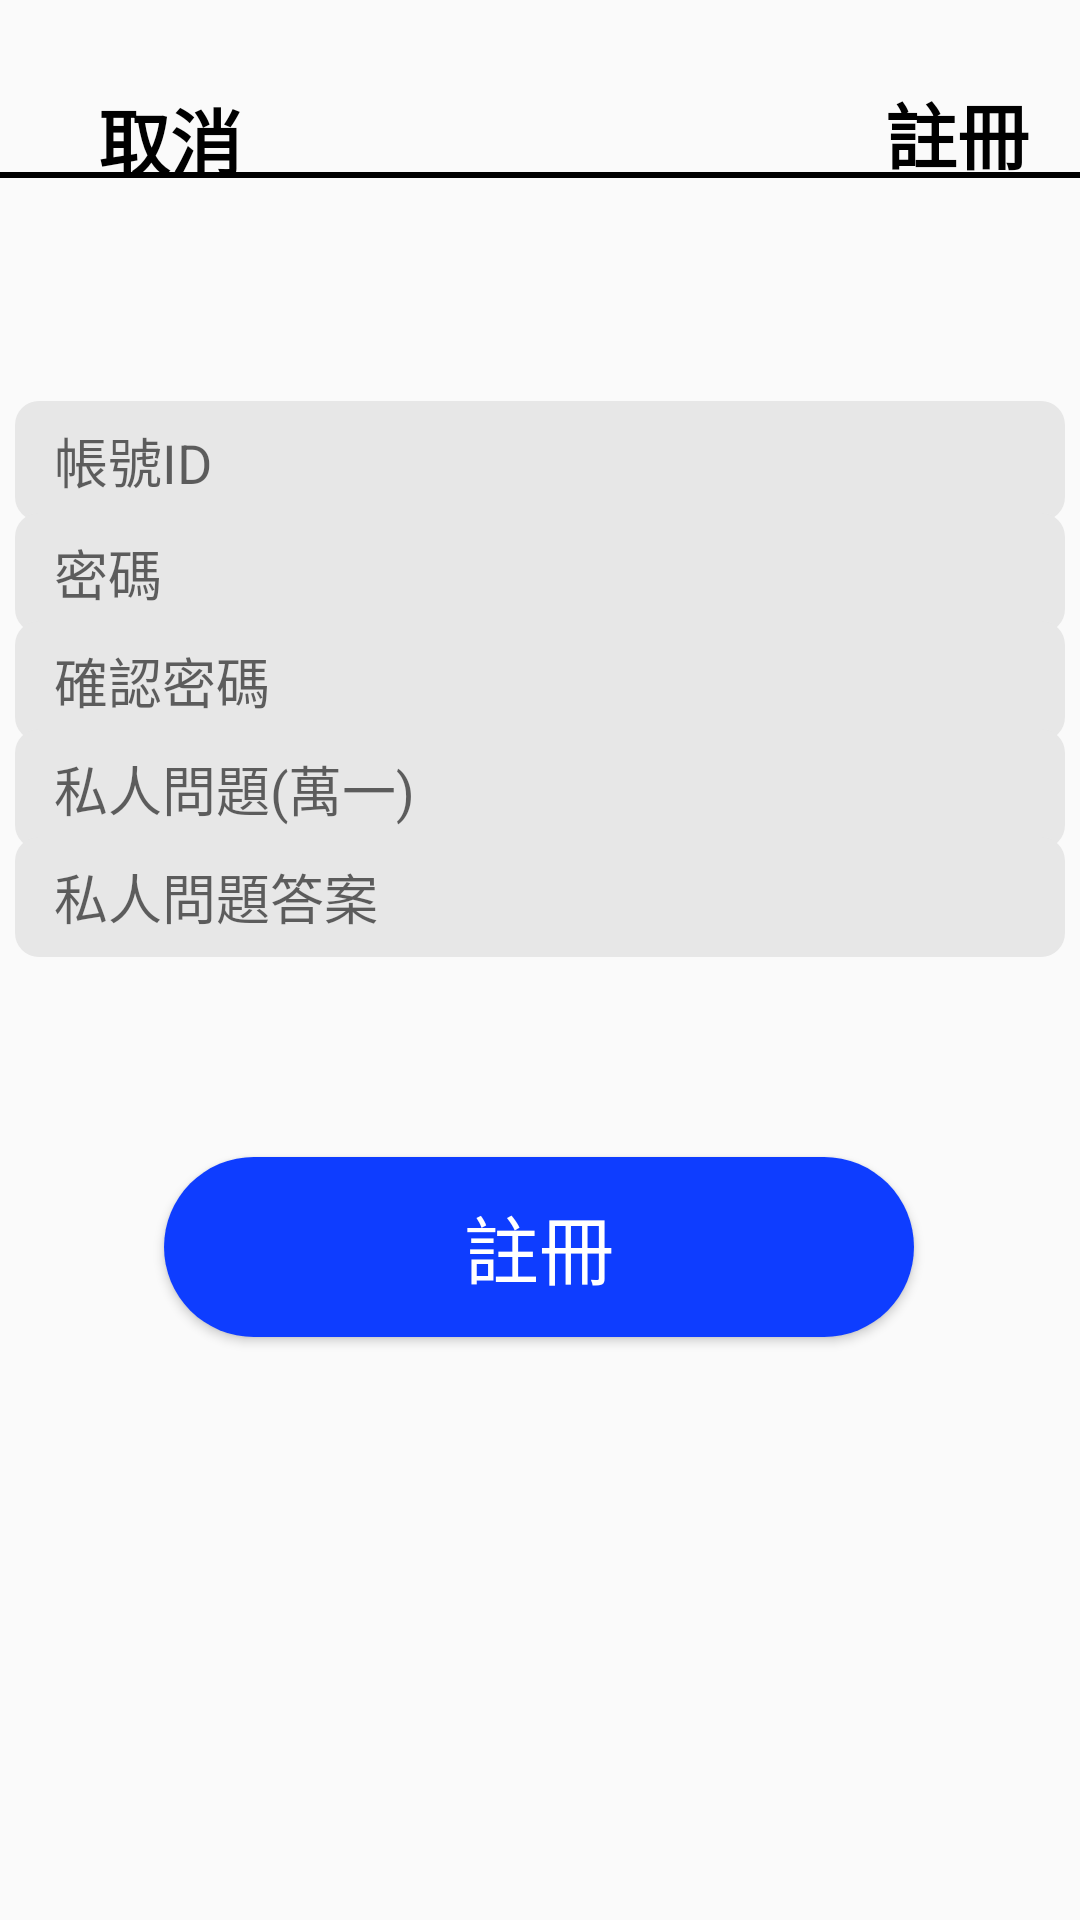

Reconstruct the res/layout file that produces this screen, plus the resources it refers to.
<!-- AndroidManifest.xml: application theme Theme.MindIt -->
<!-- res/layout/activity_register.xml -->
<?xml version="1.0" encoding="utf-8"?>
<androidx.constraintlayout.widget.ConstraintLayout xmlns:android="http://schemas.android.com/apk/res/android"
    xmlns:app="http://schemas.android.com/apk/res-auto"
    xmlns:tools="http://schemas.android.com/tools"
    android:layout_width="match_parent"
    android:layout_height="match_parent"
    tools:context=".Register">

    <Button
        android:id="@+id/register_back"
        android:layout_width="wrap_content"
        android:layout_height="wrap_content"
        android:background="?android:attr/selectableItemBackground"
        android:drawableStart="@drawable/ic_back"
        android:text="@string/ch_tw_cancelBtn"
        android:textColor="#000000"
        android:textSize="24sp"
        android:textStyle="bold"
        android:textAllCaps="false"
        app:layout_constraintBottom_toBottomOf="parent"
        app:layout_constraintEnd_toEndOf="parent"
        app:layout_constraintHorizontal_bias="0.046"
        app:layout_constraintStart_toStartOf="parent"
        app:layout_constraintTop_toTopOf="parent"
        app:layout_constraintVertical_bias="0.038" />

    <TextView
        android:id="@+id/register_header"
        android:layout_width="wrap_content"
        android:layout_height="wrap_content"
        android:text="@string/ch_tw_register_header"
        android:textColor="#000000"
        android:textSize="24sp"
        android:textStyle="bold"
        app:layout_constraintBottom_toBottomOf="parent"
        app:layout_constraintEnd_toEndOf="parent"
        app:layout_constraintHorizontal_bias="0.945"
        app:layout_constraintStart_toStartOf="parent"
        app:layout_constraintTop_toTopOf="parent"
        app:layout_constraintVertical_bias="0.044" />

    <TextView
        android:id="@+id/separator"
        android:layout_width="380dp"
        android:layout_height="2dp"
        android:background="@android:color/black"
        android:text=""
        app:layout_constraintBottom_toBottomOf="parent"
        app:layout_constraintEnd_toEndOf="parent"
        app:layout_constraintHorizontal_bias="0.516"
        app:layout_constraintStart_toStartOf="parent"
        app:layout_constraintTop_toTopOf="parent"
        app:layout_constraintVertical_bias="0.09" />

    <EditText
        android:id="@+id/register_userID"
        android:layout_width="350dp"
        android:layout_height="40dp"
        android:autofillHints="@string/ch_tw_register_userID"
        android:background="@drawable/rounded_edittext"
        android:ems="10"
        android:hint="@string/ch_tw_register_userID"
        android:inputType="textPersonName"
        android:paddingStart="13dp"
        android:paddingEnd="13dp"
        app:layout_constraintBottom_toBottomOf="parent"
        app:layout_constraintEnd_toEndOf="parent"
        app:layout_constraintHorizontal_bias="0.491"
        app:layout_constraintStart_toStartOf="parent"
        app:layout_constraintTop_toTopOf="parent"
        app:layout_constraintVertical_bias="0.223" />

    <EditText
        android:id="@+id/register_userPW"
        android:layout_width="350dp"
        android:layout_height="40dp"
        android:autofillHints="@string/ch_tw_register_password"
        android:background="@drawable/rounded_edittext"
        android:ems="10"
        android:hint="@string/ch_tw_register_password"
        android:inputType="textPassword"
        android:paddingStart="13dp"
        android:paddingEnd="13dp"
        app:layout_constraintBottom_toBottomOf="parent"
        app:layout_constraintEnd_toEndOf="parent"
        app:layout_constraintHorizontal_bias="0.491"
        app:layout_constraintStart_toStartOf="parent"
        app:layout_constraintTop_toTopOf="parent"
        app:layout_constraintVertical_bias="0.285" />

    <EditText
        android:id="@+id/register_userPW_confirm"
        android:layout_width="350dp"
        android:layout_height="40dp"
        android:autofillHints="@string/ch_tw_register_password_confirm"
        android:background="@drawable/rounded_edittext"
        android:ems="10"
        android:hint="@string/ch_tw_register_password_confirm"
        android:inputType="textPassword"
        android:paddingStart="13dp"
        android:paddingEnd="13dp"
        app:layout_constraintBottom_toBottomOf="parent"
        app:layout_constraintEnd_toEndOf="parent"
        app:layout_constraintHorizontal_bias="0.491"
        app:layout_constraintStart_toStartOf="parent"
        app:layout_constraintTop_toTopOf="parent"
        app:layout_constraintVertical_bias="0.345" />

    <EditText
        android:id="@+id/register_forgot_question"
        android:layout_width="350dp"
        android:layout_height="40dp"
        android:autofillHints="@string/ch_tw_register_forgot_question"
        android:background="@drawable/rounded_edittext"
        android:ems="10"
        android:hint="@string/ch_tw_register_forgot_question"
        android:inputType="text"
        android:paddingStart="13dp"
        android:paddingEnd="13dp"
        app:layout_constraintBottom_toBottomOf="parent"
        app:layout_constraintEnd_toEndOf="parent"
        app:layout_constraintHorizontal_bias="0.491"
        app:layout_constraintStart_toStartOf="parent"
        app:layout_constraintTop_toTopOf="parent"
        app:layout_constraintVertical_bias="0.405" />

    <EditText
        android:id="@+id/register_forgot_answer"
        android:layout_width="350dp"
        android:layout_height="40dp"
        android:autofillHints="@string/ch_tw_register_forgot_answer"
        android:background="@drawable/rounded_edittext"
        android:ems="10"
        android:hint="@string/ch_tw_register_forgot_answer"
        android:inputType="text"
        android:paddingStart="13dp"
        android:paddingEnd="13dp"
        app:layout_constraintBottom_toBottomOf="parent"
        app:layout_constraintEnd_toEndOf="parent"
        app:layout_constraintHorizontal_bias="0.491"
        app:layout_constraintStart_toStartOf="parent"
        app:layout_constraintTop_toTopOf="parent"
        app:layout_constraintVertical_bias="0.465" />

    <Button
        android:id="@+id/register_register"
        android:layout_width="250dp"
        android:layout_height="60dp"
        android:background="@drawable/rounded_button"
        android:text="@string/ch_tw_register_register"
        android:textAllCaps="false"
        android:textColor="@color/white"
        android:textSize="25sp"
        app:layout_constraintBottom_toBottomOf="parent"
        app:layout_constraintEnd_toEndOf="parent"
        app:layout_constraintHorizontal_bias="0.496"
        app:layout_constraintStart_toStartOf="parent"
        app:layout_constraintTop_toTopOf="parent"
        app:layout_constraintVertical_bias="0.665" />

</androidx.constraintlayout.widget.ConstraintLayout>
<!-- resources referenced by this layout -->
<resources>
  <color name="white">#FFFFFFFF</color>
  <!-- drawable rounded_button (drawable) -->
  <?xml version="1.0" encoding="utf-8"?>
  <shape xmlns:android="http://schemas.android.com/apk/res/android"
      android:shape="rectangle"
      android:padding="10dp">
  
      <solid
          android:color="@color/blue_300" />
      <corners
          android:bottomRightRadius="30dp"
          android:bottomLeftRadius="30dp"
          android:topLeftRadius="30dp"
          android:topRightRadius="30dp" />
  </shape>
  <!-- drawable rounded_edittext (drawable) -->
  <?xml version="1.0" encoding="utf-8"?>
  <shape xmlns:android="http://schemas.android.com/apk/res/android"
      android:shape="rectangle"
      android:padding="10dp">
  
      <solid android:color="@color/non_active_element_bright" />
      <corners
          android:bottomRightRadius="8dp"
          android:bottomLeftRadius="8dp"
          android:topLeftRadius="8dp"
          android:topRightRadius="8dp" />
  </shape>
  <string name="ch_tw_cancelBtn">取消</string>
  <string name="ch_tw_register_forgot_answer">私人問題答案</string>
  <string name="ch_tw_register_forgot_question">私人問題(萬一)</string>
  <string name="ch_tw_register_header">註冊</string>
  <string name="ch_tw_register_password">密碼</string>
  <string name="ch_tw_register_password_confirm">確認密碼</string>
  <string name="ch_tw_register_register">註冊</string>
  <string name="ch_tw_register_userID">帳號ID</string>
  <style name="Theme.MindIt" parent="Theme.MaterialComponents.DayNight.NoActionBar.Bridge">
          
          <item name="colorPrimary">@color/non_active_element_bright</item>
          <item name="colorPrimaryVariant">@color/white</item>
          <item name="colorOnPrimary">@color/black</item>
          
          <item name="colorSecondary">@color/non_active_element_bright</item>
          <item name="colorSecondaryVariant">@color/black</item>
          <item name="colorOnSecondary">@color/black</item>
          
          <item name="android:statusBarColor" tools:targetApi="l">?attr/colorPrimaryVariant</item>
          
      </style>
  <color name="blue_300">#0E3DFF</color>
  <color name="non_active_element_bright">#E7E7E7</color>
  <color name="black">#FF000000</color>
</resources>
